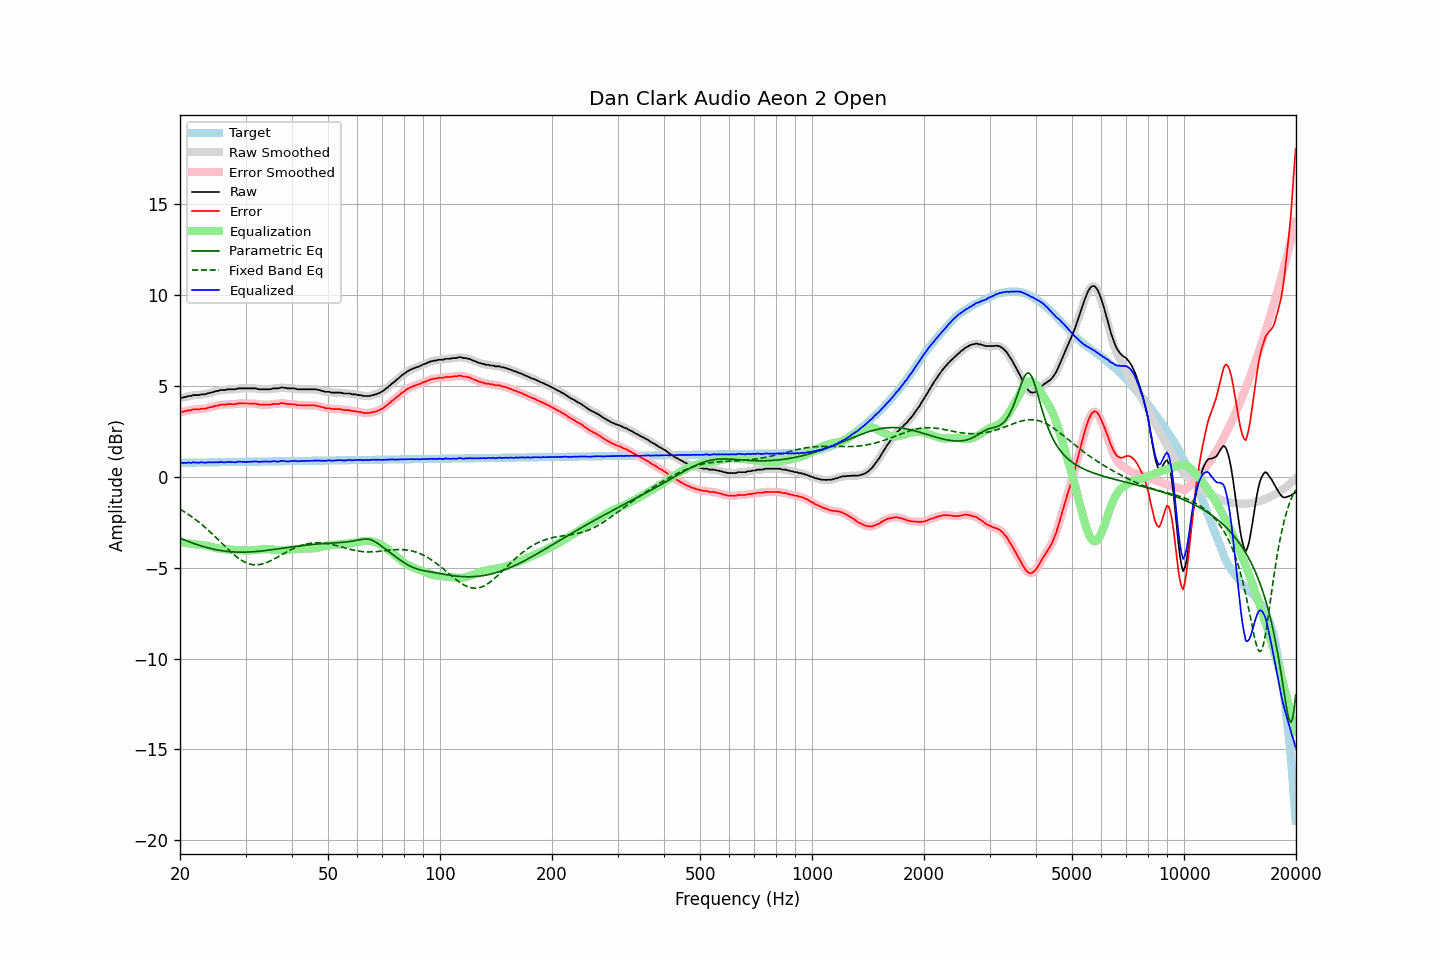

Values plotted in this chart, from the file beside it:
frequency, raw, error, smoothed, error_smoothed, equalization, parametric_eq, fixed_band_eq, equalized_raw, equalized_smoothed, target
20.00, 4.33, 3.56, 4.34, 3.56, -3.56, -3.38, -1.78, 0.78, 0.78, 0.77
20.20, 4.36, 3.59, 4.35, 3.58, -3.58, -3.41, -1.83, 0.78, 0.77, 0.78
20.40, 4.36, 3.59, 4.37, 3.60, -3.60, -3.45, -1.88, 0.76, 0.77, 0.78
20.61, 4.40, 3.62, 4.40, 3.62, -3.62, -3.48, -1.94, 0.78, 0.77, 0.78
20.81, 4.40, 3.62, 4.42, 3.64, -3.64, -3.52, -1.99, 0.76, 0.78, 0.78
21.02, 4.45, 3.67, 4.44, 3.65, -3.66, -3.55, -2.05, 0.80, 0.78, 0.78
21.23, 4.45, 3.67, 4.45, 3.67, -3.67, -3.58, -2.11, 0.78, 0.78, 0.78
21.44, 4.45, 3.67, 4.47, 3.69, -3.69, -3.61, -2.17, 0.77, 0.79, 0.78
21.66, 4.50, 3.72, 4.49, 3.70, -3.70, -3.65, -2.24, 0.80, 0.79, 0.78
21.87, 4.50, 3.72, 4.50, 3.71, -3.71, -3.68, -2.30, 0.79, 0.79, 0.79
22.09, 4.50, 3.72, 4.51, 3.72, -3.72, -3.71, -2.37, 0.79, 0.79, 0.79
22.31, 4.50, 3.71, 4.51, 3.72, -3.72, -3.74, -2.44, 0.78, 0.79, 0.79
22.54, 4.51, 3.72, 4.52, 3.73, -3.73, -3.76, -2.51, 0.78, 0.79, 0.79
22.76, 4.54, 3.75, 4.53, 3.74, -3.74, -3.79, -2.58, 0.81, 0.79, 0.79
22.99, 4.54, 3.75, 4.54, 3.75, -3.75, -3.82, -2.65, 0.80, 0.79, 0.79
23.22, 4.54, 3.75, 4.55, 3.75, -3.76, -3.84, -2.73, 0.78, 0.79, 0.79
23.45, 4.55, 3.76, 4.56, 3.77, -3.78, -3.87, -2.81, 0.78, 0.79, 0.80
23.69, 4.59, 3.80, 4.59, 3.79, -3.79, -3.89, -2.89, 0.80, 0.79, 0.80
23.92, 4.61, 3.81, 4.61, 3.81, -3.81, -3.92, -2.97, 0.80, 0.80, 0.80
24.16, 4.64, 3.84, 4.64, 3.84, -3.83, -3.94, -3.05, 0.81, 0.80, 0.80
24.40, 4.65, 3.85, 4.66, 3.86, -3.86, -3.96, -3.13, 0.80, 0.80, 0.80
24.65, 4.68, 3.88, 4.69, 3.88, -3.88, -3.98, -3.22, 0.80, 0.80, 0.80
24.89, 4.71, 3.91, 4.70, 3.90, -3.90, -4.00, -3.30, 0.81, 0.80, 0.80
25.14, 4.73, 3.93, 4.73, 3.92, -3.92, -4.01, -3.39, 0.81, 0.81, 0.81
25.39, 4.73, 3.93, 4.75, 3.95, -3.94, -4.03, -3.47, 0.79, 0.81, 0.81
25.65, 4.78, 3.97, 4.77, 3.96, -3.95, -4.05, -3.56, 0.83, 0.81, 0.81
25.91, 4.78, 3.97, 4.78, 3.97, -3.97, -4.06, -3.65, 0.82, 0.81, 0.81
26.16, 4.78, 3.97, 4.79, 3.98, -3.98, -4.07, -3.74, 0.81, 0.81, 0.81
26.43, 4.78, 3.97, 4.79, 3.98, -3.99, -4.08, -3.82, 0.80, 0.81, 0.81
26.69, 4.80, 3.99, 4.80, 3.99, -3.99, -4.10, -3.91, 0.81, 0.81, 0.81
26.96, 4.82, 4.01, 4.82, 4.00, -3.99, -4.10, -3.99, 0.83, 0.82, 0.82
27.23, 4.82, 4.01, 4.82, 4.01, -4.00, -4.11, -4.08, 0.82, 0.82, 0.82
27.50, 4.82, 4.01, 4.82, 4.01, -4.01, -4.12, -4.16, 0.82, 0.82, 0.82
27.77, 4.82, 4.00, 4.82, 4.00, -4.01, -4.13, -4.24, 0.81, 0.81, 0.82
28.05, 4.82, 4.00, 4.83, 4.01, -4.02, -4.13, -4.31, 0.80, 0.81, 0.82
28.33, 4.83, 4.01, 4.84, 4.02, -4.03, -4.14, -4.38, 0.81, 0.82, 0.82
28.62, 4.87, 4.05, 4.86, 4.04, -4.03, -4.14, -4.45, 0.84, 0.83, 0.82
28.90, 4.87, 4.05, 4.87, 4.05, -4.04, -4.14, -4.51, 0.84, 0.84, 0.82
29.19, 4.87, 4.05, 4.88, 4.05, -4.04, -4.14, -4.57, 0.83, 0.84, 0.83
29.48, 4.87, 4.05, 4.87, 4.05, -4.04, -4.14, -4.63, 0.83, 0.83, 0.83
29.78, 4.87, 4.04, 4.87, 4.04, -4.05, -4.14, -4.68, 0.83, 0.83, 0.83
30.08, 4.87, 4.04, 4.87, 4.04, -4.05, -4.14, -4.72, 0.83, 0.83, 0.83
30.38, 4.87, 4.04, 4.87, 4.04, -4.05, -4.13, -4.75, 0.83, 0.83, 0.83
30.68, 4.87, 4.04, 4.87, 4.04, -4.04, -4.13, -4.78, 0.83, 0.83, 0.83
30.99, 4.87, 4.04, 4.87, 4.04, -4.04, -4.13, -4.81, 0.83, 0.83, 0.83
31.30, 4.87, 4.04, 4.88, 4.04, -4.03, -4.12, -4.83, 0.84, 0.84, 0.84
31.61, 4.87, 4.04, 4.87, 4.04, -4.03, -4.11, -4.84, 0.85, 0.85, 0.84
31.93, 4.87, 4.03, 4.86, 4.03, -4.02, -4.11, -4.84, 0.86, 0.85, 0.84
32.24, 4.85, 4.01, 4.85, 4.01, -4.01, -4.10, -4.84, 0.84, 0.84, 0.84
32.57, 4.82, 3.98, 4.83, 3.99, -4.00, -4.09, -4.83, 0.82, 0.83, 0.84
32.89, 4.82, 3.98, 4.82, 3.98, -3.99, -4.08, -4.82, 0.83, 0.83, 0.84
33.22, 4.82, 3.98, 4.82, 3.98, -3.98, -4.07, -4.80, 0.84, 0.84, 0.84
33.55, 4.82, 3.98, 4.82, 3.98, -3.97, -4.06, -4.77, 0.85, 0.85, 0.85
33.89, 4.82, 3.98, 4.82, 3.98, -3.97, -4.05, -4.74, 0.85, 0.85, 0.85
34.23, 4.82, 3.97, 4.82, 3.97, -3.97, -4.04, -4.71, 0.85, 0.85, 0.85
34.57, 4.82, 3.97, 4.82, 3.97, -3.98, -4.03, -4.67, 0.84, 0.84, 0.85
34.92, 4.82, 3.97, 4.83, 3.98, -3.98, -4.02, -4.63, 0.84, 0.85, 0.85
35.27, 4.84, 3.99, 4.85, 3.99, -3.99, -4.01, -4.59, 0.85, 0.85, 0.85
35.62, 4.87, 4.02, 4.86, 4.01, -4.00, -4.00, -4.54, 0.87, 0.86, 0.85
35.97, 4.87, 4.02, 4.87, 4.02, -4.01, -3.98, -4.49, 0.86, 0.86, 0.86
... 635 more rows
